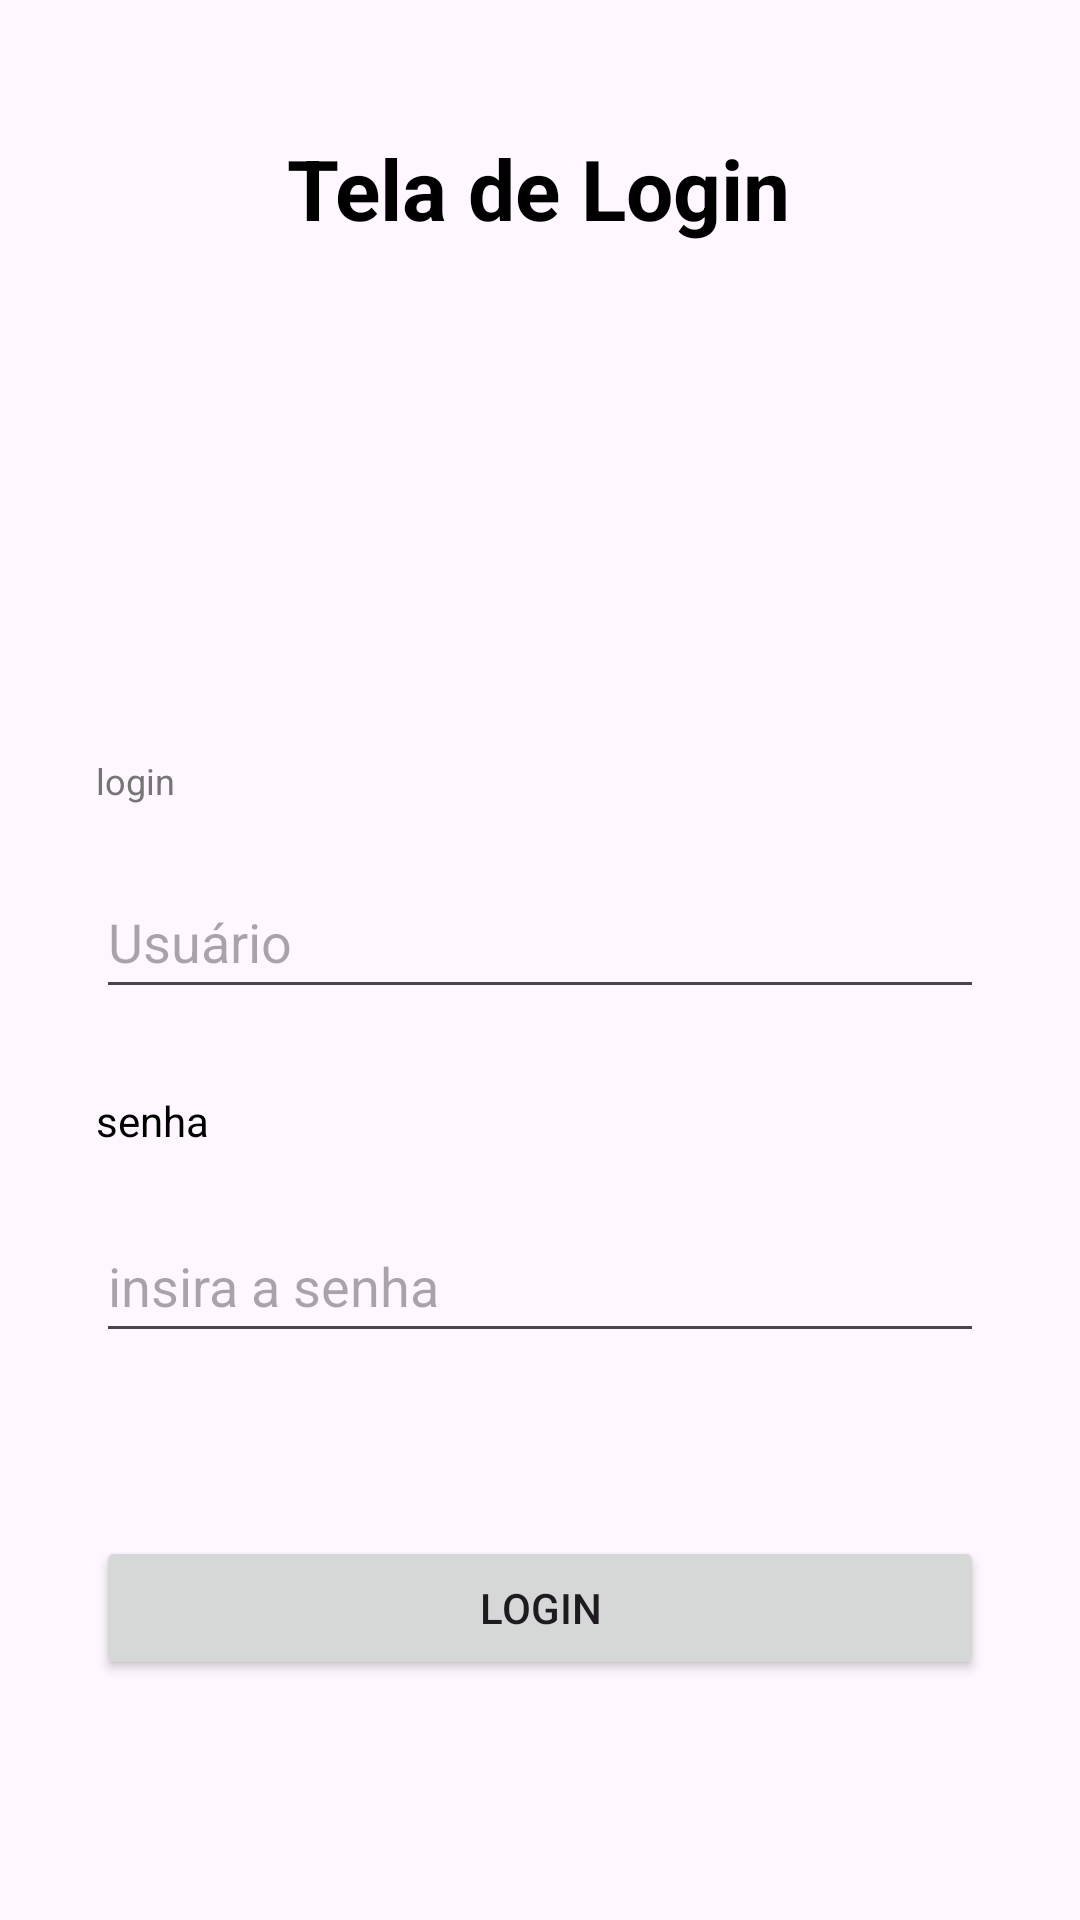

Here is an Android app screen rendered from its layout file. Give the layout XML and the strings, colors and styles it references.
<!-- AndroidManifest.xml: application theme Theme.Arenagym1 -->
<!-- res/layout/activity_login.xml -->
<?xml version="1.0" encoding="utf-8"?>
<androidx.constraintlayout.widget.ConstraintLayout xmlns:android="http://schemas.android.com/apk/res/android"
    xmlns:app="http://schemas.android.com/apk/res-auto"
    xmlns:tools="http://schemas.android.com/tools"
    android:id="@+id/login_main"
    android:layout_width="match_parent"
    android:layout_height="match_parent"
    android:padding="32dp"
    tools:context=".LoginActivity">

    <TextView
        android:id="@+id/titulologin"
        android:layout_width="wrap_content"
        android:layout_height="wrap_content"
        android:layout_marginTop="12dp"
        android:text="Tela de Login"
        android:textColor="@android:color/black"
        android:textSize="28sp"
        android:textStyle="bold"
        app:layout_constraintEnd_toEndOf="parent"
        app:layout_constraintHorizontal_bias="0.497"
        app:layout_constraintStart_toStartOf="parent"
        app:layout_constraintTop_toTopOf="parent" />

    <ImageView
        android:id="@+id/imagem"
        android:layout_width="100dp"
        android:layout_height="100dp"
        android:layout_marginTop="88dp"
        android:contentDescription="Logo placeholder"
        android:src="@drawable/ic_launcher_foreground"
        app:layout_constraintEnd_toEndOf="parent"
        app:layout_constraintHorizontal_bias="0.497"
        app:layout_constraintStart_toStartOf="parent"
        app:layout_constraintTop_toTopOf="parent" />

    <TextView
        android:id="@+id/txtlogin"
        android:layout_width="wrap_content"
        android:layout_height="wrap_content"
        android:layout_marginTop="220dp"
        android:text="login"
        android:textColor="#757575"
        android:textSize="12sp"
        app:layout_constraintStart_toStartOf="parent"
        app:layout_constraintTop_toTopOf="parent" />

    <EditText
        android:id="@+id/nomeuser"
        android:layout_width="0dp"
        android:layout_height="wrap_content"
        android:layout_marginTop="20dp"
        android:hint="Usuário"
        android:inputType="textPersonName"
        android:minHeight="48dp"
        app:layout_constraintEnd_toEndOf="parent"
        app:layout_constraintHorizontal_bias="0.0"
        app:layout_constraintStart_toStartOf="parent"
        app:layout_constraintTop_toBottomOf="@+id/txtlogin" />

    <TextView
        android:id="@+id/txtsenha"
        android:layout_width="wrap_content"
        android:layout_height="wrap_content"
        android:layout_marginTop="332dp"
        android:text="senha"
        android:textColor="@android:color/black"
        app:layout_constraintStart_toStartOf="parent"
        app:layout_constraintTop_toTopOf="parent" />

    <EditText
        android:id="@+id/senhauser"
        android:layout_width="0dp"
        android:layout_height="wrap_content"
        android:layout_marginTop="20dp"
        android:hint="insira a senha"
        android:inputType="textPassword"
        android:minHeight="48dp"
        app:layout_constraintEnd_toEndOf="parent"
        app:layout_constraintHorizontal_bias="0.0"
        app:layout_constraintStart_toStartOf="parent"
        app:layout_constraintTop_toBottomOf="@+id/txtsenha" />

    <Button
        android:id="@+id/btnLogin"
        android:layout_width="0dp"
        android:layout_height="wrap_content"
        android:layout_marginTop="480dp"
        android:padding="12dp"
        android:text="login"
        app:layout_constraintEnd_toEndOf="parent"
        app:layout_constraintHorizontal_bias="0.0"
        app:layout_constraintStart_toStartOf="parent"
        app:layout_constraintTop_toTopOf="parent" />

</androidx.constraintlayout.widget.ConstraintLayout>
<!-- resources referenced by this layout -->
<resources>
  <style name="Theme.Arenagym1" parent="Base.Theme.Arenagym1" />
  <style name="Base.Theme.Arenagym1" parent="Theme.Material3.DayNight.NoActionBar">
          
          
      </style>
</resources>
